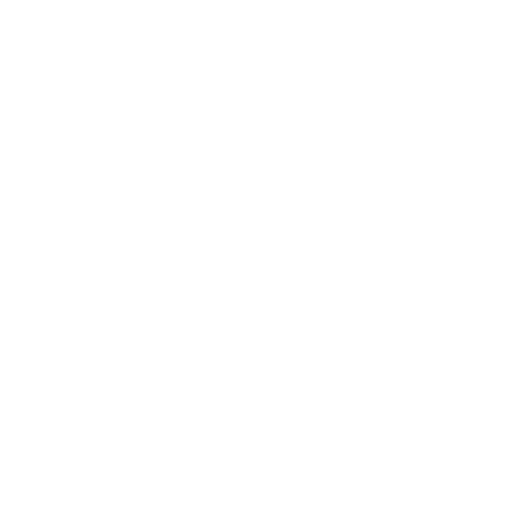
t = 0.00 s
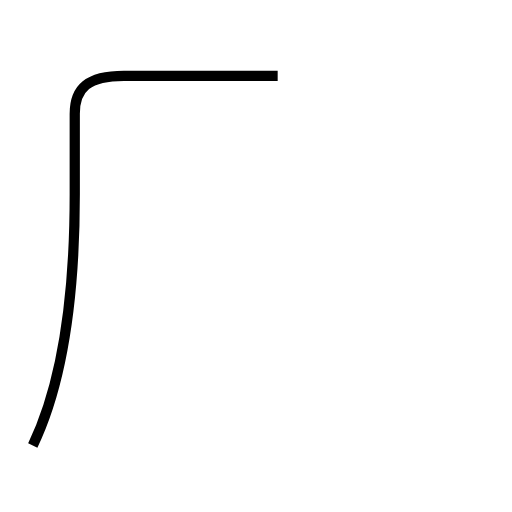
t = 1.65 s
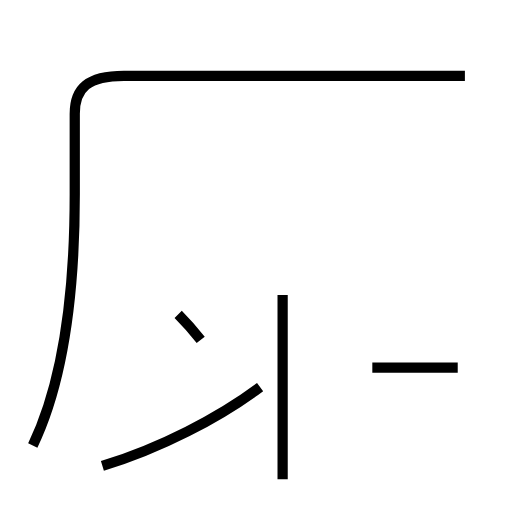
t = 3.61 s
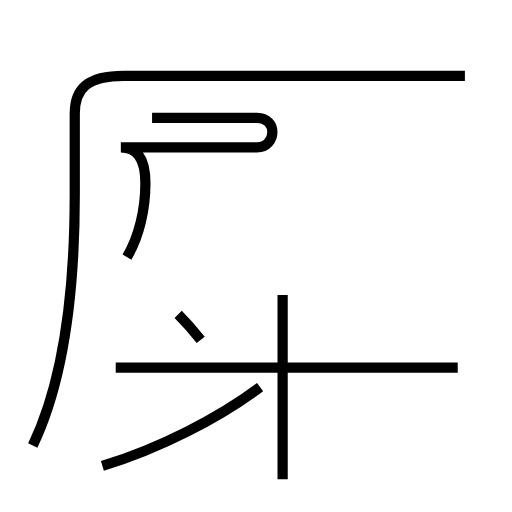
t = 5.57 s
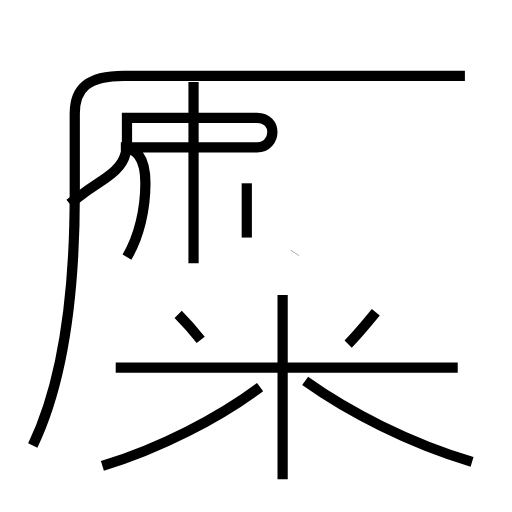
t = 7.34 s
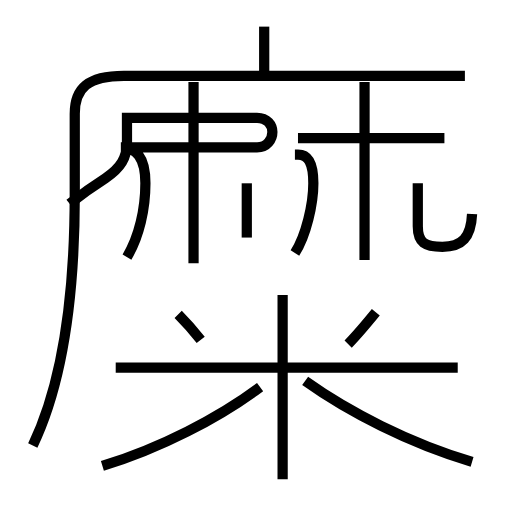
t = 9.15 s

The animated SVG that drew these frames (rendered in a browser with its animation timeline set to each time). Animation: 15 SMIL elements (animate=15); one cycle of 9.15 s.

<?xml version='1.0' encoding='utf-8'?>
<svg viewBox="0.0 -6.0 50.0 50.0" version="1.1" xmlns="http://www.w3.org/2000/svg"><rect x="-1000" y="-1000" width="2000" height="2000" stroke="white" fill="white" /><g style="fill:none;stroke:#000000;stroke-width:1"><path d="M 3.2 -0.5 C 5.8 -5.9 7.3 -13.7 7.3 -25.0 L 7.3 -32.9 C 7.3 -35.4 8.6 -36.6 12.1 -36.6 L 45.4 -36.6 " transform="translate(0.0 38.0)" stroke-dasharray="73.23085355605477" stroke-dashoffset="73.23085355605477"><animate attributeName="stroke-dashoffset" from="73.23085355605477" to="0" dur="2.196925606681643s" begin="0s" fill="freeze" /></path><path d="M 10.0 1.5 C 15.6 -0.2 21.4 -3.2 25.4 -6.2 " transform="translate(0.0 38.0)" stroke-dasharray="17.296601906882067" stroke-dashoffset="17.296601906882067"><animate attributeName="stroke-dashoffset" from="17.296601906882067" to="0" dur="0.518898057206462s" begin="2.196925606681643s" fill="freeze" /></path><path d="M 27.6 2.8 L 27.6 -15.2 " transform="translate(0.0 38.0)" stroke-dasharray="18.0" stroke-dashoffset="18.0"><animate attributeName="stroke-dashoffset" from="18.0" to="0" dur="0.54s" begin="2.715823663888105s" fill="freeze" /></path><path d="M 19.6 -10.8 C 18.9 -11.7 18.1 -12.6 17.4 -13.3 " transform="translate(0.0 38.0)" stroke-dasharray="3.332167415300235" stroke-dashoffset="3.332167415300235"><animate attributeName="stroke-dashoffset" from="3.332167415300235" to="0" dur="0.09996502245900706s" begin="3.255823663888105s" fill="freeze" /></path><path d="M 44.7 -8.1 L 11.3 -8.1 " transform="translate(0.0 38.0)" stroke-dasharray="33.400000000000006" stroke-dashoffset="33.400000000000006"><animate attributeName="stroke-dashoffset" from="33.400000000000006" to="0" dur="1.0020000000000002s" begin="3.355788686347112s" fill="freeze" /></path><path d="M 12.4 -18.9 C 13.6 -20.9 14.2 -23.6 14.2 -26.1 C 14.2 -28.6 13.3 -29.6 11.8 -29.6 L 12.4 -29.6 L 25.1 -29.6 C 26.1 -29.6 26.6 -30.4 26.6 -31.1 C 26.6 -31.8 26.1 -32.5 25.1 -32.5 L 12.4 -32.5 L 12.4 -30.1 C 12.4 -28.6 11.8 -27.6 10.3 -26.6 C 9.2 -25.9 7.8 -24.9 6.8 -24.1 " transform="translate(0.0 38.0)" stroke-dasharray="53.991700378406804" stroke-dashoffset="53.991700378406804"><animate attributeName="stroke-dashoffset" from="53.991700378406804" to="0" dur="1.619751011352204s" begin="4.357788686347112s" fill="freeze" /></path><path d="M 46.1 1.1 C 40.0 -0.7 34.0 -3.8 29.8 -6.8 " transform="translate(0.0 38.0)" stroke-dasharray="18.19076877564659" stroke-dashoffset="18.19076877564659"><animate attributeName="stroke-dashoffset" from="18.19076877564659" to="0" dur="0.5457230632693977s" begin="5.977539697699315s" fill="freeze" /></path><path d="M 18.9 -18.3 L 18.9 -36.0 " transform="translate(0.0 38.0)" stroke-dasharray="17.7" stroke-dashoffset="17.7"><animate attributeName="stroke-dashoffset" from="17.7" to="0" dur="0.5309999999999999s" begin="6.523262760968713s" fill="freeze" /></path><path d="M 34.0 -10.4 C 34.9 -11.3 35.8 -12.4 36.7 -13.5 " transform="translate(0.0 38.0)" stroke-dasharray="4.112678236898226" stroke-dashoffset="4.112678236898226"><animate attributeName="stroke-dashoffset" from="4.112678236898226" to="0" dur="0.12338034710694679s" begin="7.0542627609687125s" fill="freeze" /></path><path d="M 24.1 -20.8 L 24.1 -26.1 " transform="translate(0.0 38.0)" stroke-dasharray="5.300000000000001" stroke-dashoffset="5.300000000000001"><animate attributeName="stroke-dashoffset" from="5.300000000000001" to="0" dur="0.159s" begin="7.177643108075659s" fill="freeze" /></path><path d="M 28.8 -19.3 C 29.9 -21.0 30.6 -24.1 30.6 -26.1 C 30.6 -28.1 30.1 -28.9 29.1 -28.9 L 28.8 -28.9 " transform="translate(0.0 38.0)" stroke-dasharray="10.984252064480415" stroke-dashoffset="10.984252064480415"><animate attributeName="stroke-dashoffset" from="10.984252064480415" to="0" dur="0.32952756193441246s" begin="7.336643108075659s" fill="freeze" /></path><path d="M 35.6 -18.6 L 35.6 -36.0 " transform="translate(0.0 38.0)" stroke-dasharray="17.4" stroke-dashoffset="17.4"><animate attributeName="stroke-dashoffset" from="17.4" to="0" dur="0.5219999999999999s" begin="7.666170670010072s" fill="freeze" /></path><path d="M 46.1 -23.1 C 46.0 -20.8 45.1 -19.9 43.2 -19.9 C 41.5 -19.9 40.8 -20.3 40.8 -21.9 L 40.8 -26.1 " transform="translate(0.0 38.0)" stroke-dasharray="12.822865230107304" stroke-dashoffset="12.822865230107304"><animate attributeName="stroke-dashoffset" from="12.822865230107304" to="0" dur="0.3846859569032191s" begin="8.188170670010072s" fill="freeze" /></path><path d="M 25.8 -36.5 L 25.8 -41.4 " transform="translate(0.0 38.0)" stroke-dasharray="4.899999999999999" stroke-dashoffset="4.899999999999999"><animate attributeName="stroke-dashoffset" from="4.899999999999999" to="0" dur="0.14699999999999996s" begin="8.57285662691329s" fill="freeze" /></path><path d="M 43.4 -30.5 L 29.1 -30.5" transform="translate(0.0 38.0)" stroke-dasharray="14.299999999999997" stroke-dashoffset="14.299999999999997"><animate attributeName="stroke-dashoffset" from="14.299999999999997" to="0" dur="0.4289999999999999s" begin="8.719856626913291s" fill="freeze" /></path></g></svg>
